Run: headless pygame with SDL's dummy video driver; simulated clock (each Clock.tick advances the game by its frame time, no real sleeping); random seed 0; keys injected as events and as key.get_pressed() state; no mouse input.
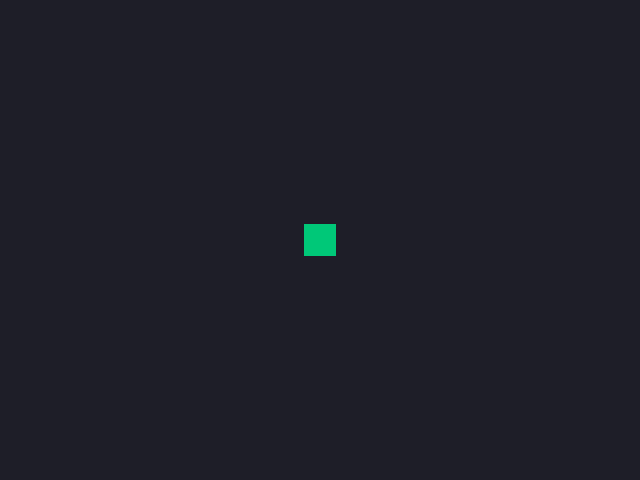
Frame 1 of 4 · flips 1–60 · no input
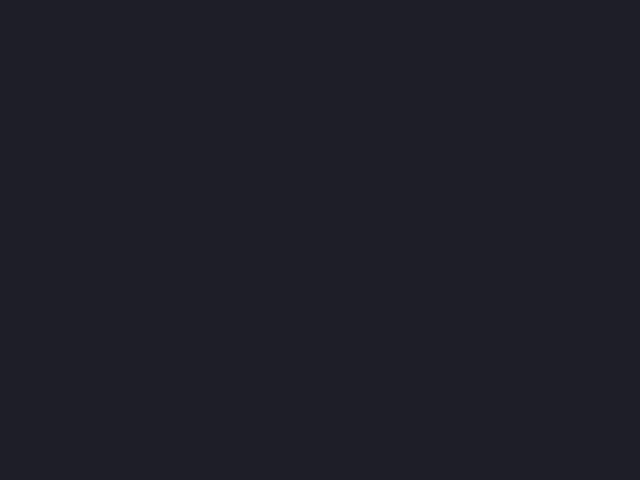
Frame 2 of 4 · flips 61–180 · tapped SPACE, RETURN · held RIGHT (→), D
Frame 3 of 4 · flips 181–300 · held DOWN (↓), S · screen unchanged from frame 2, image omitted
Frame 4 of 4 · flips 301–420 · held LEFT (←), A, UP (↑), W · screen same as frame 1, image omitted

The pygame program that drew these frames:

import pygame

pygame.init()
screen = pygame.display.set_mode((640, 480))
clock = pygame.time.Clock()
x, y = 320, 240

running = True
while running:
    for event in pygame.event.get():
        if event.type == pygame.QUIT:
            running = False

    keys = pygame.key.get_pressed()
    if keys[pygame.K_LEFT]:
        x -= 4
    if keys[pygame.K_RIGHT]:
        x += 4

    screen.fill((30, 30, 40))
    pygame.draw.rect(screen, (0, 200, 120), (x - 16, y - 16, 32, 32))
    pygame.display.flip()
    clock.tick(60)

pygame.quit()
